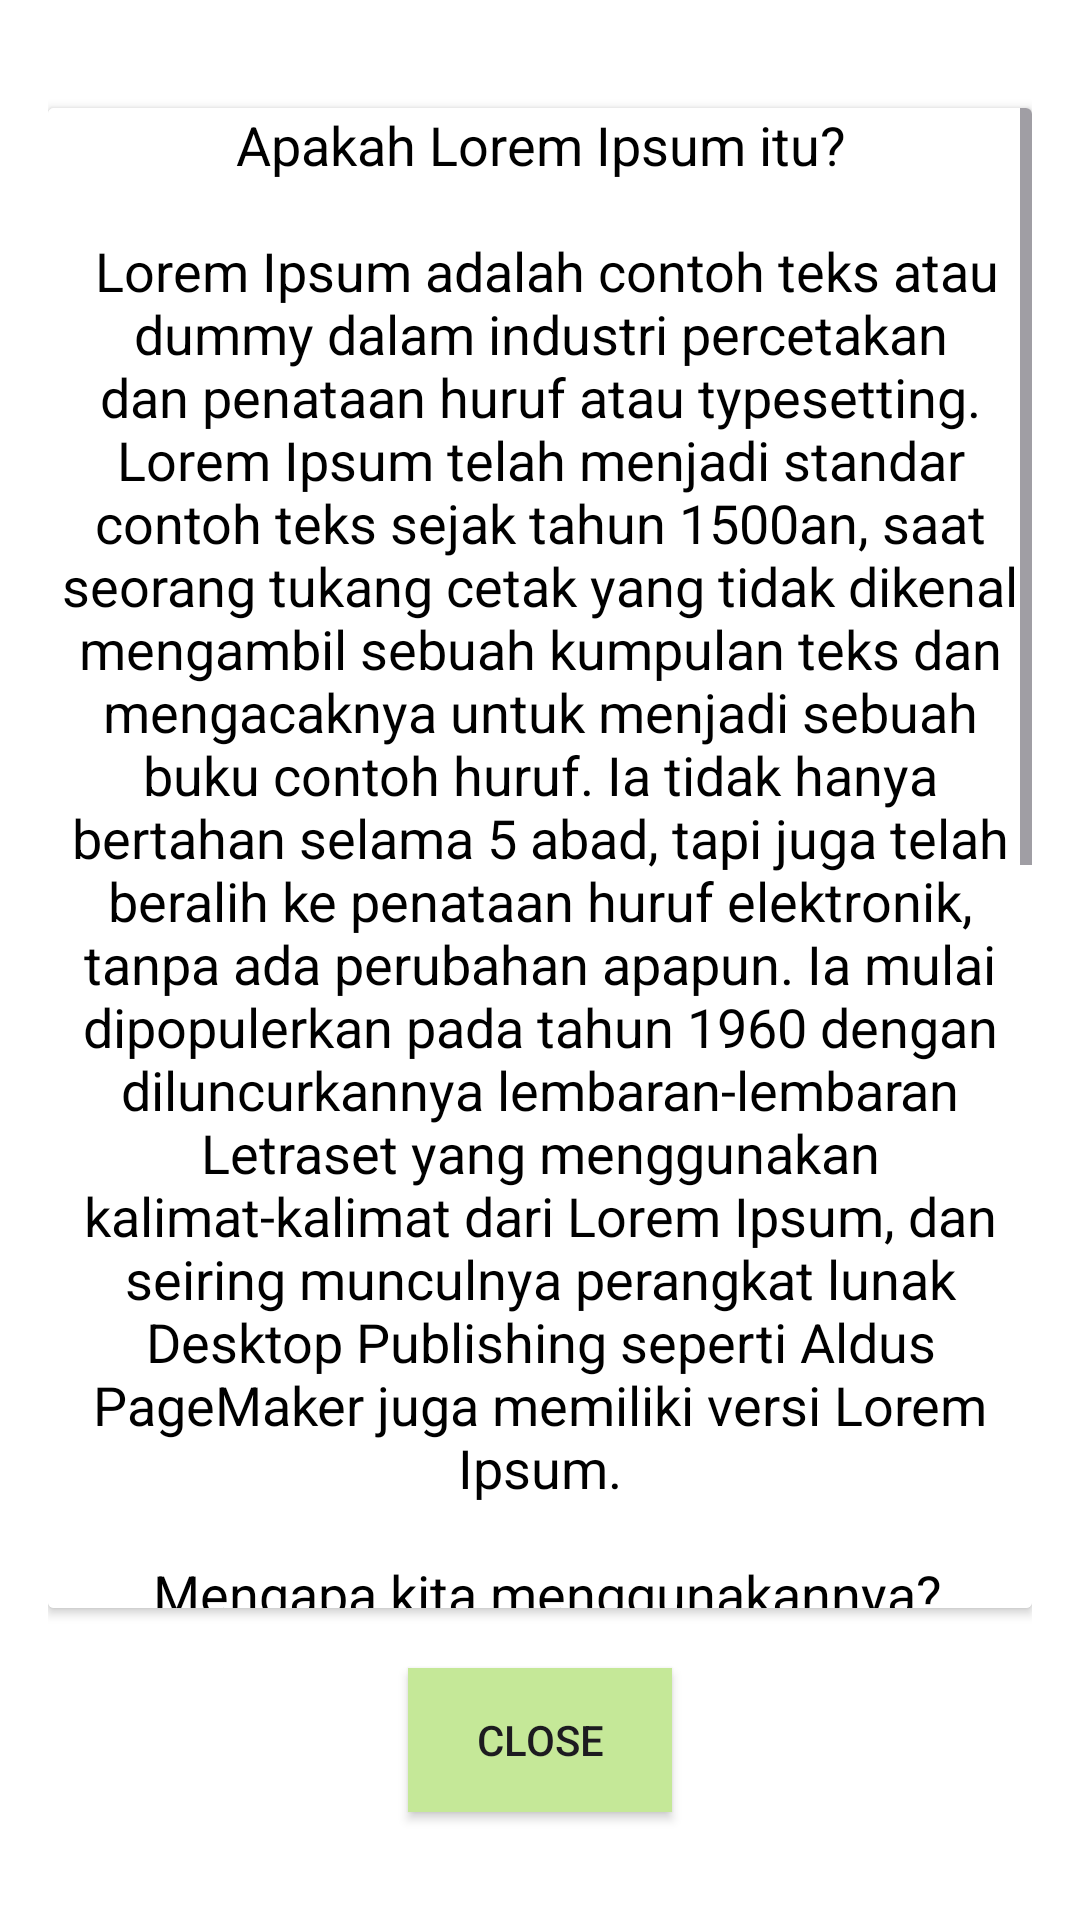

Android layout source for this screen:
<!-- AndroidManifest.xml: application theme Theme.ValInfo -->
<!-- res/layout/tutorial_de.xml -->
<?xml version="1.0" encoding="utf-8"?>
<LinearLayout xmlns:android="http://schemas.android.com/apk/res/android"
    android:layout_width="match_parent"
    android:layout_height="match_parent"
    android:orientation="vertical"
    android:padding="16dp"
    android:gravity="center"
    android:background="@color/white">

   <androidx.cardview.widget.CardView
       android:layout_width="match_parent"
       android:layout_height="500dp"
       >
       <ScrollView
           android:layout_width="match_parent"
           android:layout_height="match_parent"
           android:background="@color/white">
            <TextView
                android:id="@+id/fp_text_tutorial"
                android:layout_width="wrap_content"
                android:layout_height="wrap_content"
                android:textSize="18sp"
                android:textStyle="normal"
                android:textColor="@color/black"
                android:text="@string/fp_text_tutorial_de"
                android:gravity="center"
                android:layout_marginBottom="20dp" />
       </ScrollView>
   </androidx.cardview.widget.CardView>
    

    <Button
        android:id="@+id/btn_close_tutorial"
        android:layout_width="wrap_content"
        android:layout_height="wrap_content"
        android:background="@color/mySecondColor"
        android:text="Close"
        android:layout_marginTop="20dp" />

</LinearLayout>
<!-- resources referenced by this layout -->
<resources>
  <color name="black">#FF000000</color>
  <color name="mySecondColor">#C5E898</color>
  <color name="white">#FFFFFFFF</color>
  <string name="fp_text_tutorial_de">
      Apakah Lorem Ipsum itu?\n\n
      Lorem Ipsum adalah contoh teks atau dummy dalam industri percetakan dan penataan huruf atau typesetting.
      Lorem Ipsum telah menjadi standar contoh teks sejak tahun 1500an, saat seorang tukang cetak yang tidak dikenal
      mengambil sebuah kumpulan teks dan mengacaknya untuk menjadi sebuah buku contoh huruf. Ia tidak hanya bertahan
      selama 5 abad, tapi juga telah beralih ke penataan huruf elektronik, tanpa ada perubahan apapun. Ia mulai
      dipopulerkan pada tahun 1960 dengan diluncurkannya lembaran-lembaran Letraset yang menggunakan kalimat-kalimat
      dari Lorem Ipsum, dan seiring munculnya perangkat lunak Desktop Publishing seperti Aldus PageMaker juga memiliki
      versi Lorem Ipsum.\n\n
  
      Mengapa kita menggunakannya?\n\n
  
      Sudah merupakan fakta bahwa seorang pembaca akan terpengaruh oleh isi tulisan dari sebuah halaman saat ia melihat
      tata letaknya. Maksud penggunaan Lorem Ipsum adalah karena ia kurang lebih memiliki penyebaran huruf yang normal,
      ketimbang menggunakan kalimat seperti "Bagian isi disini, bagian isi disini", sehingga ia seolah menjadi naskah
      Inggris yang bisa dibaca. Banyak paket Desktop Publishing dan editor situs web yang kini menggunakan Lorem Ipsum
      sebagai contoh teks. Karenanya pencarian terhadap kalimat "Lorem Ipsum" akan berujung pada banyak situs web yang
      masih dalam tahap pengembangan. Berbagai versi juga telah berubah dari tahun ke tahun, kadang karena tidak sengaja,
      kadang karena disengaja (misalnya karena dimasukkan unsur humor atau semacamnya)
  </string>
  <style name="Theme.ValInfo" parent="Base.Theme.ValInfo">
  
          <item name="colorSecondary">@color/mySecondColor</item>
      </style>
  <style name="Base.Theme.ValInfo" parent="Theme.Material3.DayNight.NoActionBar">
          
           <item name="colorPrimary">@color/mySecondColor</item>
      </style>
</resources>
